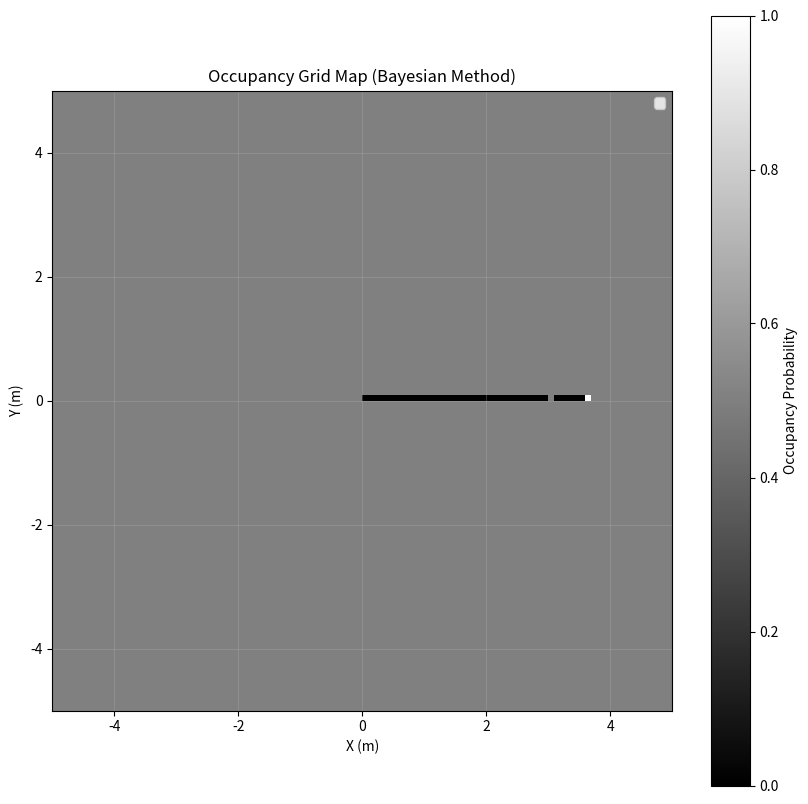

Source code (Python):
"""
Occupancy Grid Mapping (OGM) - 贝叶斯方法

原理：
    Occupancy Grid Mapping 将环境划分为网格，每个格子存储该位置被占用的概率。
    使用贝叶斯推理结合多次传感器观测来更新占用概率。

核心公式：
    P(occ | z) = P(z | occ) * P(occ) / P(z)
    
    -logodds形式（便于加法计算）：
    l(occ | z) = l(z | occ) + l(occ) - l(z)
    
其中：
    - P(occ): 先验概率（通常为0.5）
    - P(z | occ): 似然（传感器测量模型）
    - l(x) = logit(P(x)) = log(P(x) / (1 - P(x)))

传感器模型：
    - 命中（hit）：物体在传感器范围内，被检测到
    - 未命中（miss）：激光穿过空区域
    - 不确定：超出传感器范围
"""

import numpy as np
import matplotlib.pyplot as plt
from matplotlib.patches import Rectangle

class OccupancyGridMap:
    """
    使用贝叶斯方法构建二维占用网格地图
    """
    
    def __init__(self, size, resolution):
        """
        初始化占用网格地图
        
        参数：
            size: 地图尺寸（米）
            resolution: 网格分辨率（米/格）
        """
        self.size = size
        self.resolution = resolution
        self.grid_size = int(size / resolution)
        
        # 初始化网格为未知状态（0.5概率）
        # 使用log-odds形式存储，便于贝叶斯更新
        # logodds = log(p / (1-p))，当p=0.5时，logodds=0
        self.log_odds = np.zeros((self.grid_size, self.grid_size))
        
        # 先验概率 P(occ) = 0.5，对应 log-odds = 0
        self.prior = 0.5
        
        # 占用和空闲的log-odds似然
        # P(z=occupied | occ) 高，P(z=free | occ) 低
        self.l_occ = np.log(0.7 / 0.3)   # 命中时的log-odds
        self.l_free = np.log(0.3 / 0.7)  # 未命中时的log-odds
        
    def world_to_grid(self, x, y):
        """世界坐标转换为网格索引"""
        gx = int((x + self.size / 2) / self.resolution)
        gy = int((y + self.size / 2) / self.resolution)
        return gx, gy
    
    def grid_to_world(self, gx, gy):
        """网格索引转换为世界坐标"""
        x = gx * self.resolution - self.size / 2
        y = gy * self.resolution - self.size / 2
        return x, y
    
    def bresenham(self, x0, y0, x1, y1):
        """
        Bresenham算法：计算两点之间的网格单元
        用于确定激光射线经过的空闲区域
        """
        points = []
        dx = abs(x1 - x0)
        dy = abs(y1 - y0)
        sx = 1 if x0 < x1 else -1
        sy = 1 if y0 < y1 else -1
        err = dx - dy
        
        while True:
            points.append((x0, y0))
            if x0 == x1 and y0 == y1:
                break
            e2 = 2 * err
            if e2 > -dy:
                err -= dy
                x0 += sx
            if e2 < dx:
                err += dx
                y0 += sy
        
        return points
    
    def update(self, sensor_pose, measurement, max_range):
        """
        使用贝叶斯方法更新网格
        
        参数：
            sensor_pose: 传感器位置 (x, y, theta) - 世界坐标
            measurement: 测量距离（米）
            max_range: 传感器最大范围
        """
        sx, sy, stheta = sensor_pose
        
        # 计算命中点（物体位置）的世界坐标
        hit_x = sx + measurement * np.cos(stheta)
        hit_y = sy + measurement * np.sin(stheta)
        
        # 转换为网格坐标
        sx_g, sy_g = self.world_to_grid(sx, sy)
        hit_gx, hit_gy = self.world_to_grid(hit_x, hit_y)
        
        # 使用Bresenham算法计算射线经过的所有网格单元
        ray_cells = self.bresenham(sx_g, sy_g, hit_gx, hit_gy)
        
        # 更新每个网格单元
        for (gx, gy) in ray_cells:
            # 检查边界
            if 0 <= gx < self.grid_size and 0 <= gy < self.grid_size:
                if gx == hit_gx and gy == hit_gy:
                    # 命中点：增加占用概率
                    self.log_odds[gy, gx] += self.l_occ
                else:
                    # 未命中点（射线经过的空闲区域）：降低占用概率
                    self.log_odds[gy, gx] += self.l_free
    
    def get_probability(self):
        """将log-odds转换为概率"""
        # logodds = log(p / (1-p))
        # p = 1 / (1 + exp(-logodds))
        odds = np.exp(self.log_odds)
        return odds / (1 + odds)
    
    def visualize(self, sensor_poses=None, show=True):
        """可视化占用网格"""
        fig, ax = plt.subplots(figsize=(10, 10))
        
        # 获取占用概率
        prob = self.get_probability()
        
        # 绘制网格
        extent = [-self.size/2, self.size/2, -self.size/2, self.size/2]
        im = ax.imshow(prob, extent=extent, cmap='gray', origin='lower', vmin=0, vmax=1)
        
        # 添加颜色条
        cbar = plt.colorbar(im, ax=ax, label='Occupancy Probability')
        
        # 绘制传感器位置
        if sensor_poses is not None:
            for pose in sensor_poses:
                sx, sy, _ = pose
                ax.plot(sx, sy, 'bo', markersize=10, label='Sensor')
        
        ax.set_xlabel('X (m)')
        ax.set_ylabel('Y (m)')
        ax.set_title('Occupancy Grid Map (Bayesian Method)')
        ax.legend()
        ax.grid(True, alpha=0.3)
        
        if show:
            plt.show()
        
        return fig, ax


def create_simple_map():
    """创建一个简单的测试场景"""
    size = 10.0  # 10米 x 10米
    resolution = 0.1  # 10cm分辨率
    max_range = 5.0  # 传感器最大范围5米
    
    # 创建OGM
    ogm = OccupancyGridMap(size, resolution)
    
    # 模拟传感器在中心 (0, 0) 位置
    sensor_pose = (0, 0, 0)  # x, y, theta (朝右)
    
    # 模拟一些障碍物
    obstacles = [
        (3, 0, 1, 1),   # (x, y, width, height)
        (-2, 3, 2, 0.5),
        (1, -2, 0.5, 2),
    ]
    
    # 从不同角度进行测量
    angles = np.linspace(-np.pi/2, np.pi/2, 19)  # -90度到+90度
    
    for angle in angles:
        for obs_x, obs_y, obs_w, obs_h in obstacles:
            # 计算障碍物边界到传感器的距离
            dx = obs_x - sensor_pose[0]
            dy = obs_y - sensor_pose[1]
            dist = np.sqrt(dx**2 + dy**2)
            
            # 简化的射线投射
            theta = angle
            hit_x = sensor_pose[0] + dist * np.cos(theta)
            hit_y = sensor_pose[1] + dist * np.sin(theta)
            
            # 更新OGM
            ogm.update(sensor_pose, dist, max_range)
    
    return ogm


def demo():
    """演示贝叶斯occupancy grid mapping"""
    print("=" * 50)
    print("贝叶斯 Occupancy Grid Mapping 演示")
    print("=" * 50)
    
    # 创建简单的测试地图
    ogm = create_simple_map()
    
    # 可视化结果
    ogm.visualize()
    
    # 打印统计信息
    prob = ogm.get_probability()
    print(f"\n网格大小: {ogm.grid_size} x {ogm.grid_size}")
    print(f"分辨率: {ogm.resolution} m/cell")
    print(f"占用格子数 (p > 0.6): {np.sum(prob > 0.6)}")
    print(f"空闲格子数 (p < 0.4): {np.sum(prob < 0.4)}")
    print(f"未知格子数: {np.sum((prob >= 0.4) & (prob <= 0.6))}")
    
    plt.show()


if __name__ == "__main__":
    demo()
